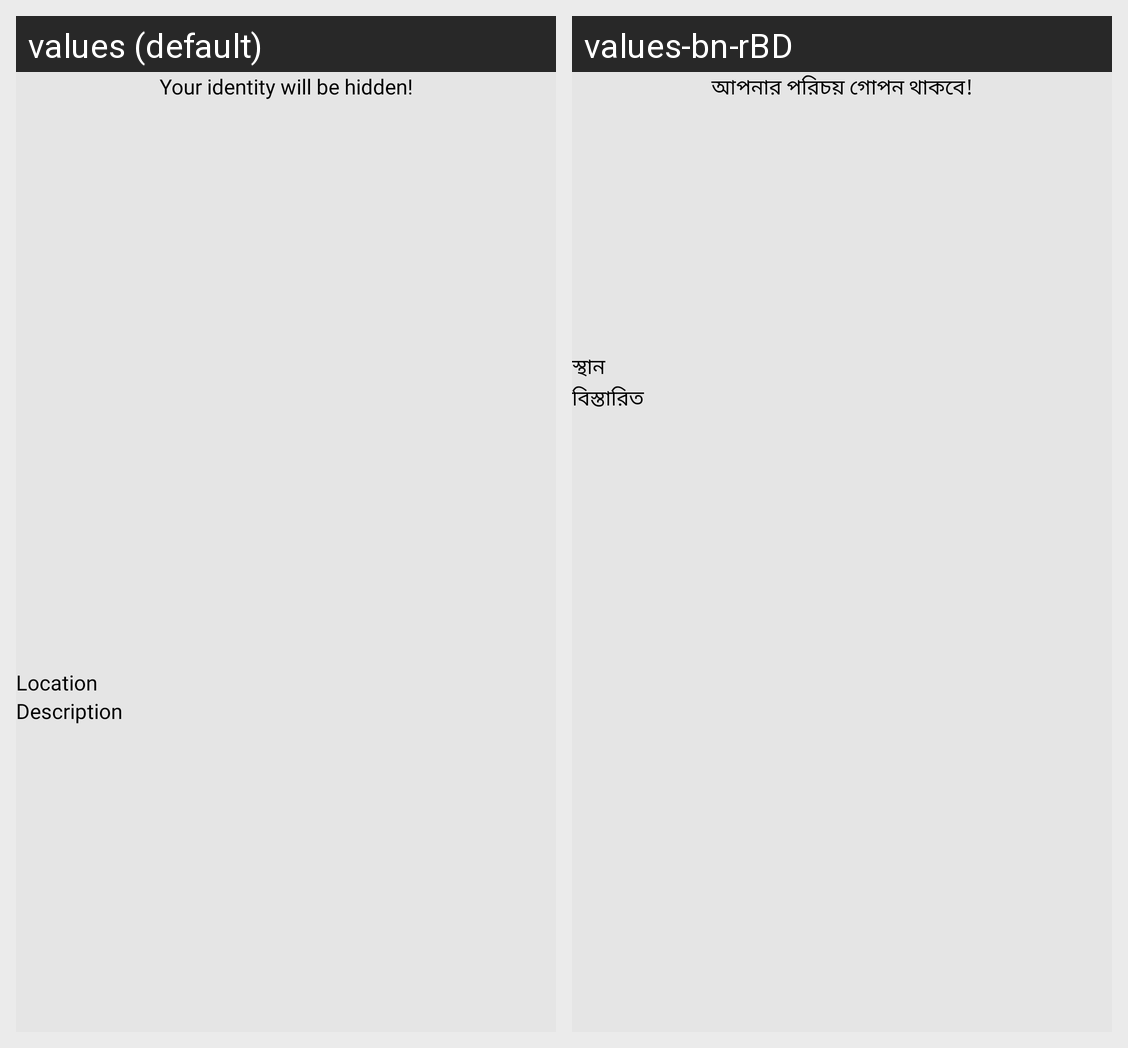

Locale-by-locale string values for the Android screen shown in this grid:
Android screen res/layout/activity_complain_anonymously.xml rendered under 2 locales, left to right: values (default), values-bn-rBD. Device: Nexus 5 (rendered at 1080×1920; each locale shown at half size, 540×960, under a caption strip naming it); theme Theme.Plant.
Strings drawn on this screen, with the default value and each locale's value (text and hints the layout hard-codes, and strings that could not be matched under every locale, appear in the picture but are not listed):

your_identity_will_be_hidden
  values: Your identity will be hidden!
  values-bn-rBD: আপনার পরিচয় গোপন থাকবে!

location
  values: Location
  values-bn-rBD: স্থান

description
  values: Description
  values-bn-rBD: বিস্তারিত
